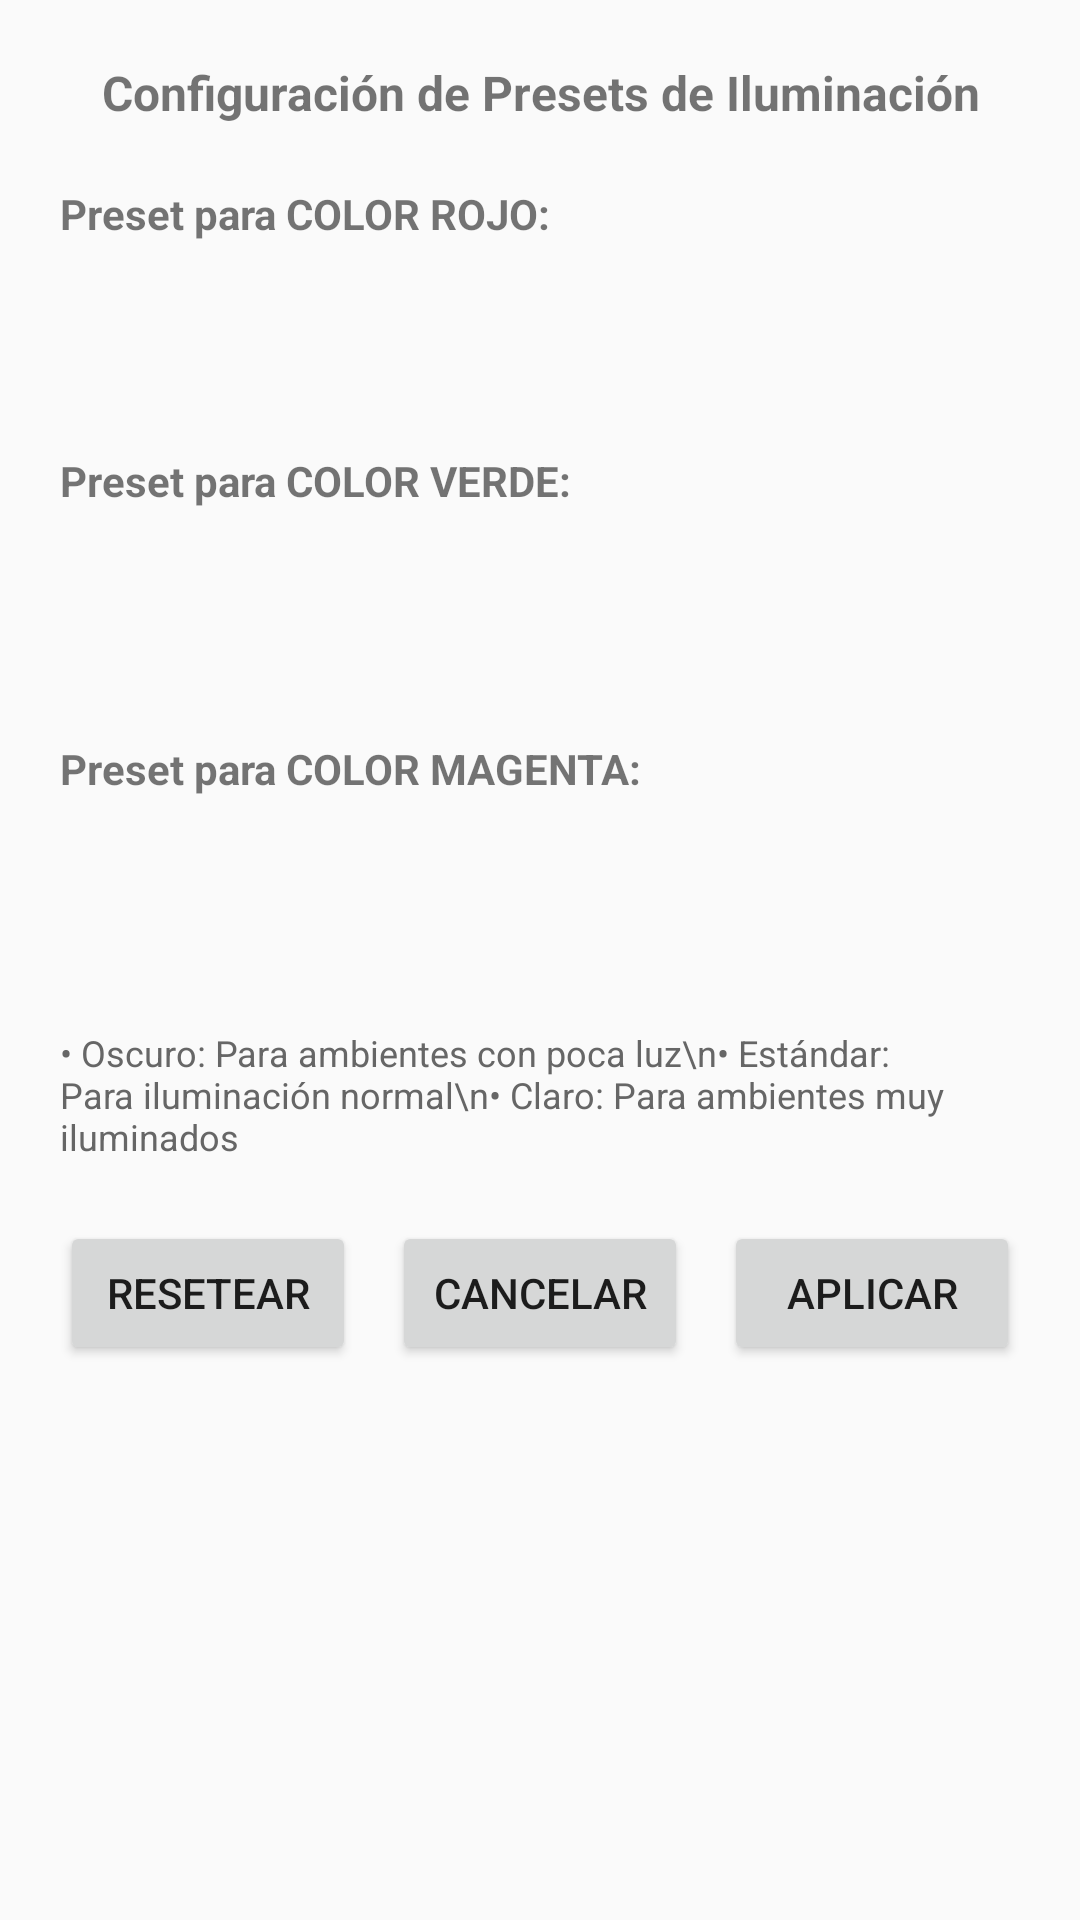

This screen was rendered from an Android layout file. Write that file and the resources it references.
<!-- AndroidManifest.xml: application theme Theme.AppCompat.DayNight.NoActionBar -->
<!-- res/layout/dialog_color_presets.xml -->
<?xml version="1.0" encoding="utf-8"?>
<LinearLayout xmlns:android="http://schemas.android.com/apk/res/android"
    android:layout_width="match_parent"
    android:layout_height="wrap_content"
    android:orientation="vertical"
    android:padding="20dp">

    <TextView
        android:layout_width="match_parent"
        android:layout_height="wrap_content"
        android:text="Configuración de Presets de Iluminación"
        android:textSize="16sp"
        android:textStyle="bold"
        android:gravity="center"
        android:layout_marginBottom="20dp" />

    
    <TextView
        android:layout_width="match_parent"
        android:layout_height="wrap_content"
        android:text="Preset para COLOR ROJO:"
        android:textSize="14sp"
        android:textStyle="bold"
        android:layout_marginBottom="8dp" />

    <Spinner
        android:id="@+id/spinnerRedPreset"
        android:layout_width="375dp"
        android:layout_height="42dp"
        android:layout_marginBottom="20dp" />

    
    <TextView
        android:layout_width="match_parent"
        android:layout_height="wrap_content"
        android:text="Preset para COLOR VERDE:"
        android:textSize="14sp"
        android:textStyle="bold"
        android:layout_marginBottom="8dp" />

    <Spinner
        android:id="@+id/spinnerGreenPreset"
        android:layout_width="370dp"
        android:layout_height="39dp"
        android:layout_marginBottom="30dp" />


    
    <TextView
        android:layout_width="match_parent"
        android:layout_height="wrap_content"
        android:text="Preset para COLOR MAGENTA:"
         android:textSize="14sp"
        android:textStyle="bold"
        android:layout_marginBottom="8dp" />

    <Spinner
        android:id="@+id/spinnerMagentaPreset"
        android:layout_width="370dp"
        android:layout_height="39dp"
        android:layout_marginBottom="30dp" />


    
    <TextView
        android:layout_width="match_parent"
        android:layout_height="wrap_content"
        android:text="• Oscuro: Para ambientes con poca luz\n• Estándar: Para iluminación normal\n• Claro: Para ambientes muy iluminados"
        android:textSize="12sp"
        android:textColor="#666666"
        android:layout_marginBottom="20dp" />



    
    <LinearLayout
        android:layout_width="match_parent"
        android:layout_height="wrap_content"
        android:orientation="horizontal">

        <Button
            android:id="@+id/btnReset"
            android:layout_width="0dp"
            android:layout_height="wrap_content"
            android:layout_weight="1"
            android:text="Resetear"
            android:layout_marginEnd="8dp" />

        <Button
            android:id="@+id/btnCancel"
            android:layout_width="0dp"
            android:layout_height="wrap_content"
            android:layout_weight="1"
            android:text="Cancelar"
            android:layout_marginStart="4dp"
            android:layout_marginEnd="4dp" />

        <Button
            android:id="@+id/btnApply"
            android:layout_width="0dp"
            android:layout_height="wrap_content"
            android:layout_weight="1"
            android:text="Aplicar"
            android:layout_marginStart="8dp" />

    </LinearLayout>

</LinearLayout>
<!-- resources referenced by this layout -->
<resources>

</resources>
